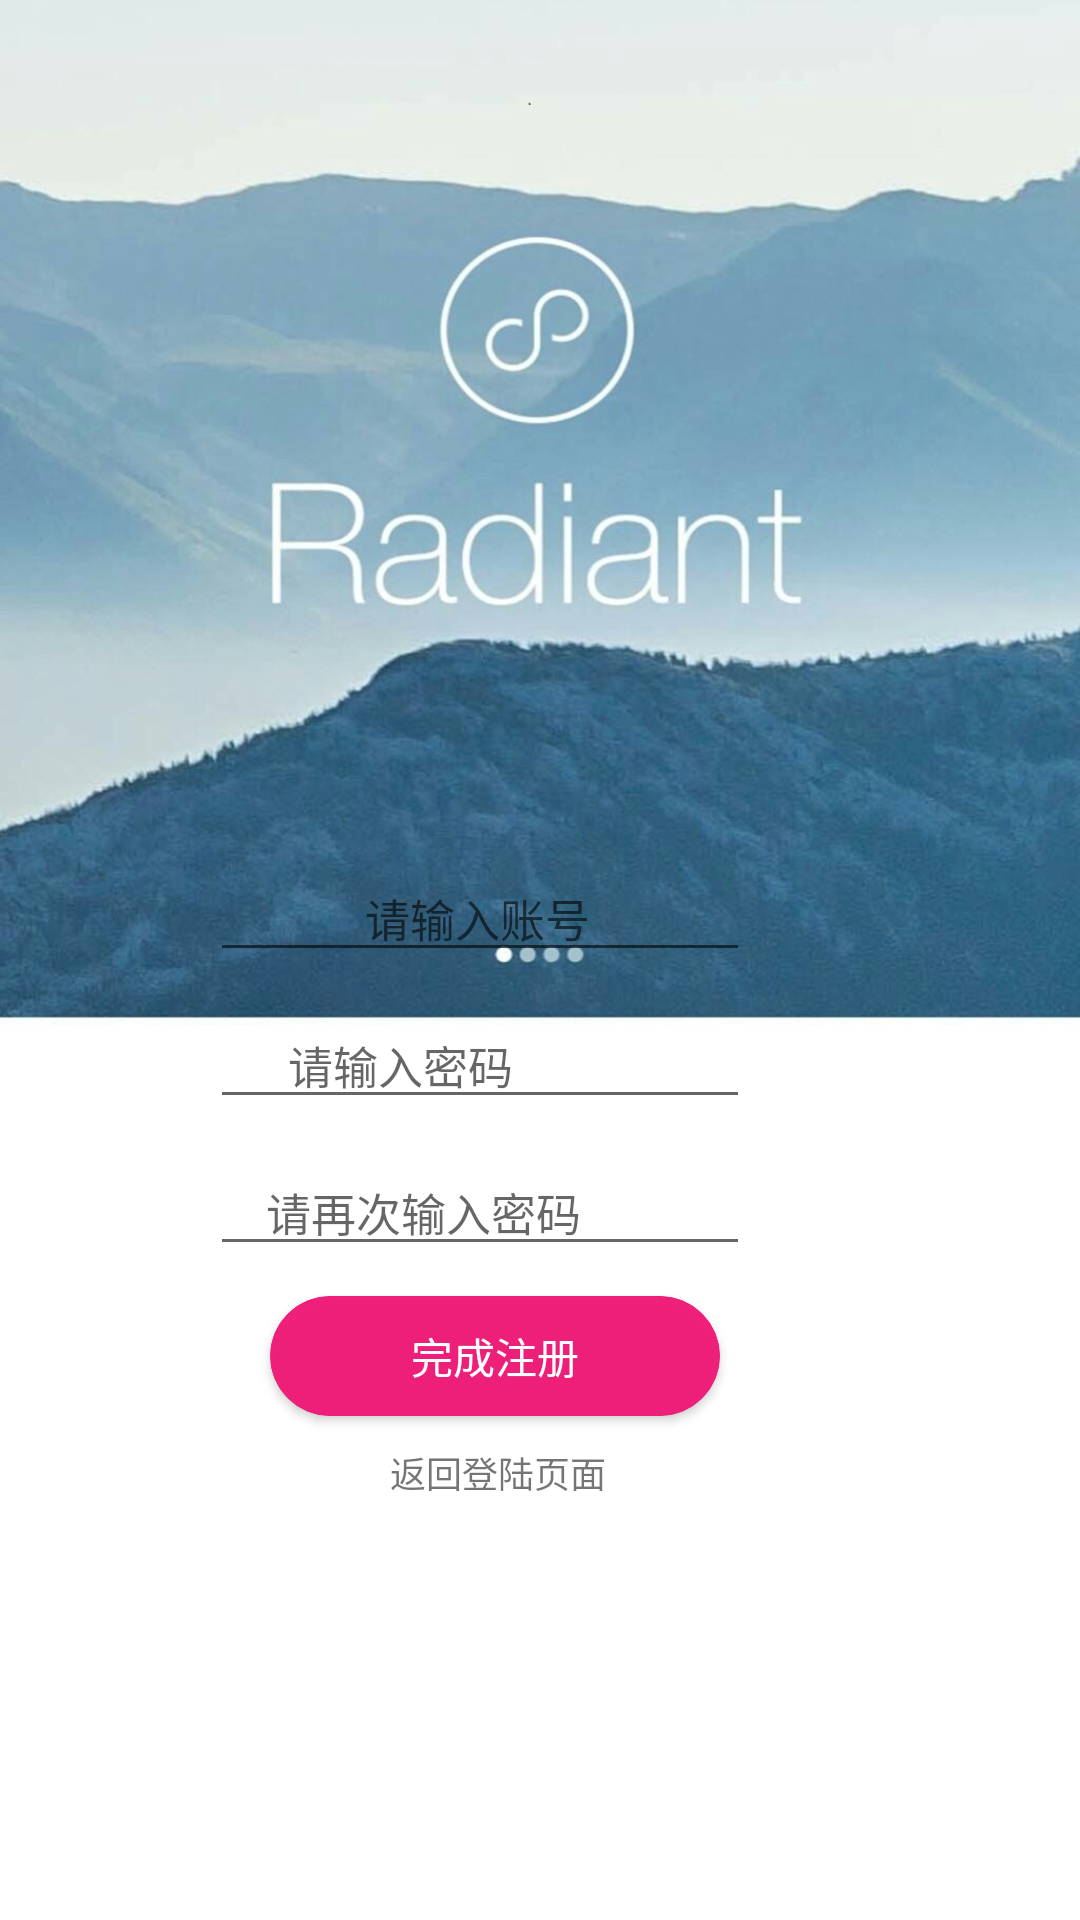

Layout XML and referenced resources for this Android screen:
<!-- AndroidManifest.xml: application theme AppTheme -->
<!-- res/layout/activity_register.xml -->
<?xml version="1.0" encoding="utf-8"?>

<LinearLayout xmlns:android="http://schemas.android.com/apk/res/android"
              xmlns:app="http://schemas.android.com/apk/res-auto"
              xmlns:tools="http://schemas.android.com/tools"
              android:layout_width="match_parent"
              android:layout_height="match_parent"
              android:background="@drawable/login"
              android:orientation="vertical">

    <LinearLayout
        android:layout_width="match_parent"
        android:layout_height="270dp"
        android:orientation="horizontal">
    </LinearLayout>

    <LinearLayout
        android:layout_width="match_parent"
        android:layout_height="wrap_content"
        android:orientation="vertical">

        <EditText
            android:id="@+id/et_number"
            android:layout_width="180dp"
            android:layout_height="wrap_content"
            android:layout_marginLeft="70dp"
            android:layout_marginTop="15dp"
            android:hint="             请输入账号"
            android:inputType="textPersonName"
            android:textSize="15sp"/>
    </LinearLayout>

    <EditText
        android:id="@+id/et_passwd"
        android:layout_width="180dp"
        android:layout_height="wrap_content"
        android:layout_marginLeft="70dp"
        android:layout_marginTop="10dp"
        android:hint="      请输入密码"
        android:inputType="textPassword"
        android:textSize="15sp"/>

    <EditText
        android:id="@+id/et_password2"
        android:layout_width="180dp"
        android:layout_height="wrap_content"
        android:layout_marginLeft="70dp"
        android:layout_marginTop="10dp"
        android:hint="    请再次输入密码"
        android:inputType="textPassword"
        android:textSize="15sp"/>

    <Button
        android:id="@+id/button"
        android:layout_width="150dp"
        android:layout_height="40dp"
        android:layout_marginLeft="90dp"
        android:layout_marginTop="10dp"
        android:background="@drawable/guide_go_button"
        android:onClick="register"
        android:text="完成注册"
        android:textColor="@android:color/background_light"
        android:textColorLink="@android:color/background_light"/>

    <TextView
        android:id="@+id/textView"
        android:layout_width="100dp"
        android:layout_height="wrap_content"
        android:layout_marginLeft="130dp"
        android:layout_marginTop="10dp"
        android:onClick="returnLogin"
        android:text="返回登陆页面"
        android:textSize="12sp"/>
</LinearLayout>
<!-- resources referenced by this layout -->
<resources>
  <!-- drawable guide_go_button (drawable) -->
  <?xml version="1.0" encoding="utf-8"?>
  
  <selector xmlns:android="http://schemas.android.com/apk/res/android">
  
      <item>
          <shape android:shape="rectangle">
              <stroke android:width="1px" android:color="#f7ef1a76" />
              <corners android:radius="20dp" />
              <solid android:color="#f7ef1a76" />
          </shape>
      </item>
  </selector>
  <!-- drawable login: jpg bitmap (drawable, 124797 bytes) -->
  <style name="AppTheme" parent="Theme.AppCompat.Light.DarkActionBar">
          
          <item name="colorPrimary">@color/colorPrimary</item>
          <item name="colorPrimaryDark">@color/colorPrimaryDark</item>
          <item name="colorAccent">@color/colorAccent</item>
  
          <item name="actionModeStyle">@style/Widget.AppCompat.ActionMode</item>
      </style>
  <!-- not gathered from this repository: default colours our renderer supplied (Android Studio template values) -->
  <color name="colorPrimary">#FF6200EE</color>
  <color name="colorPrimaryDark">#FF3700B3</color>
  <color name="colorAccent">#FF03DAC5</color>
</resources>
